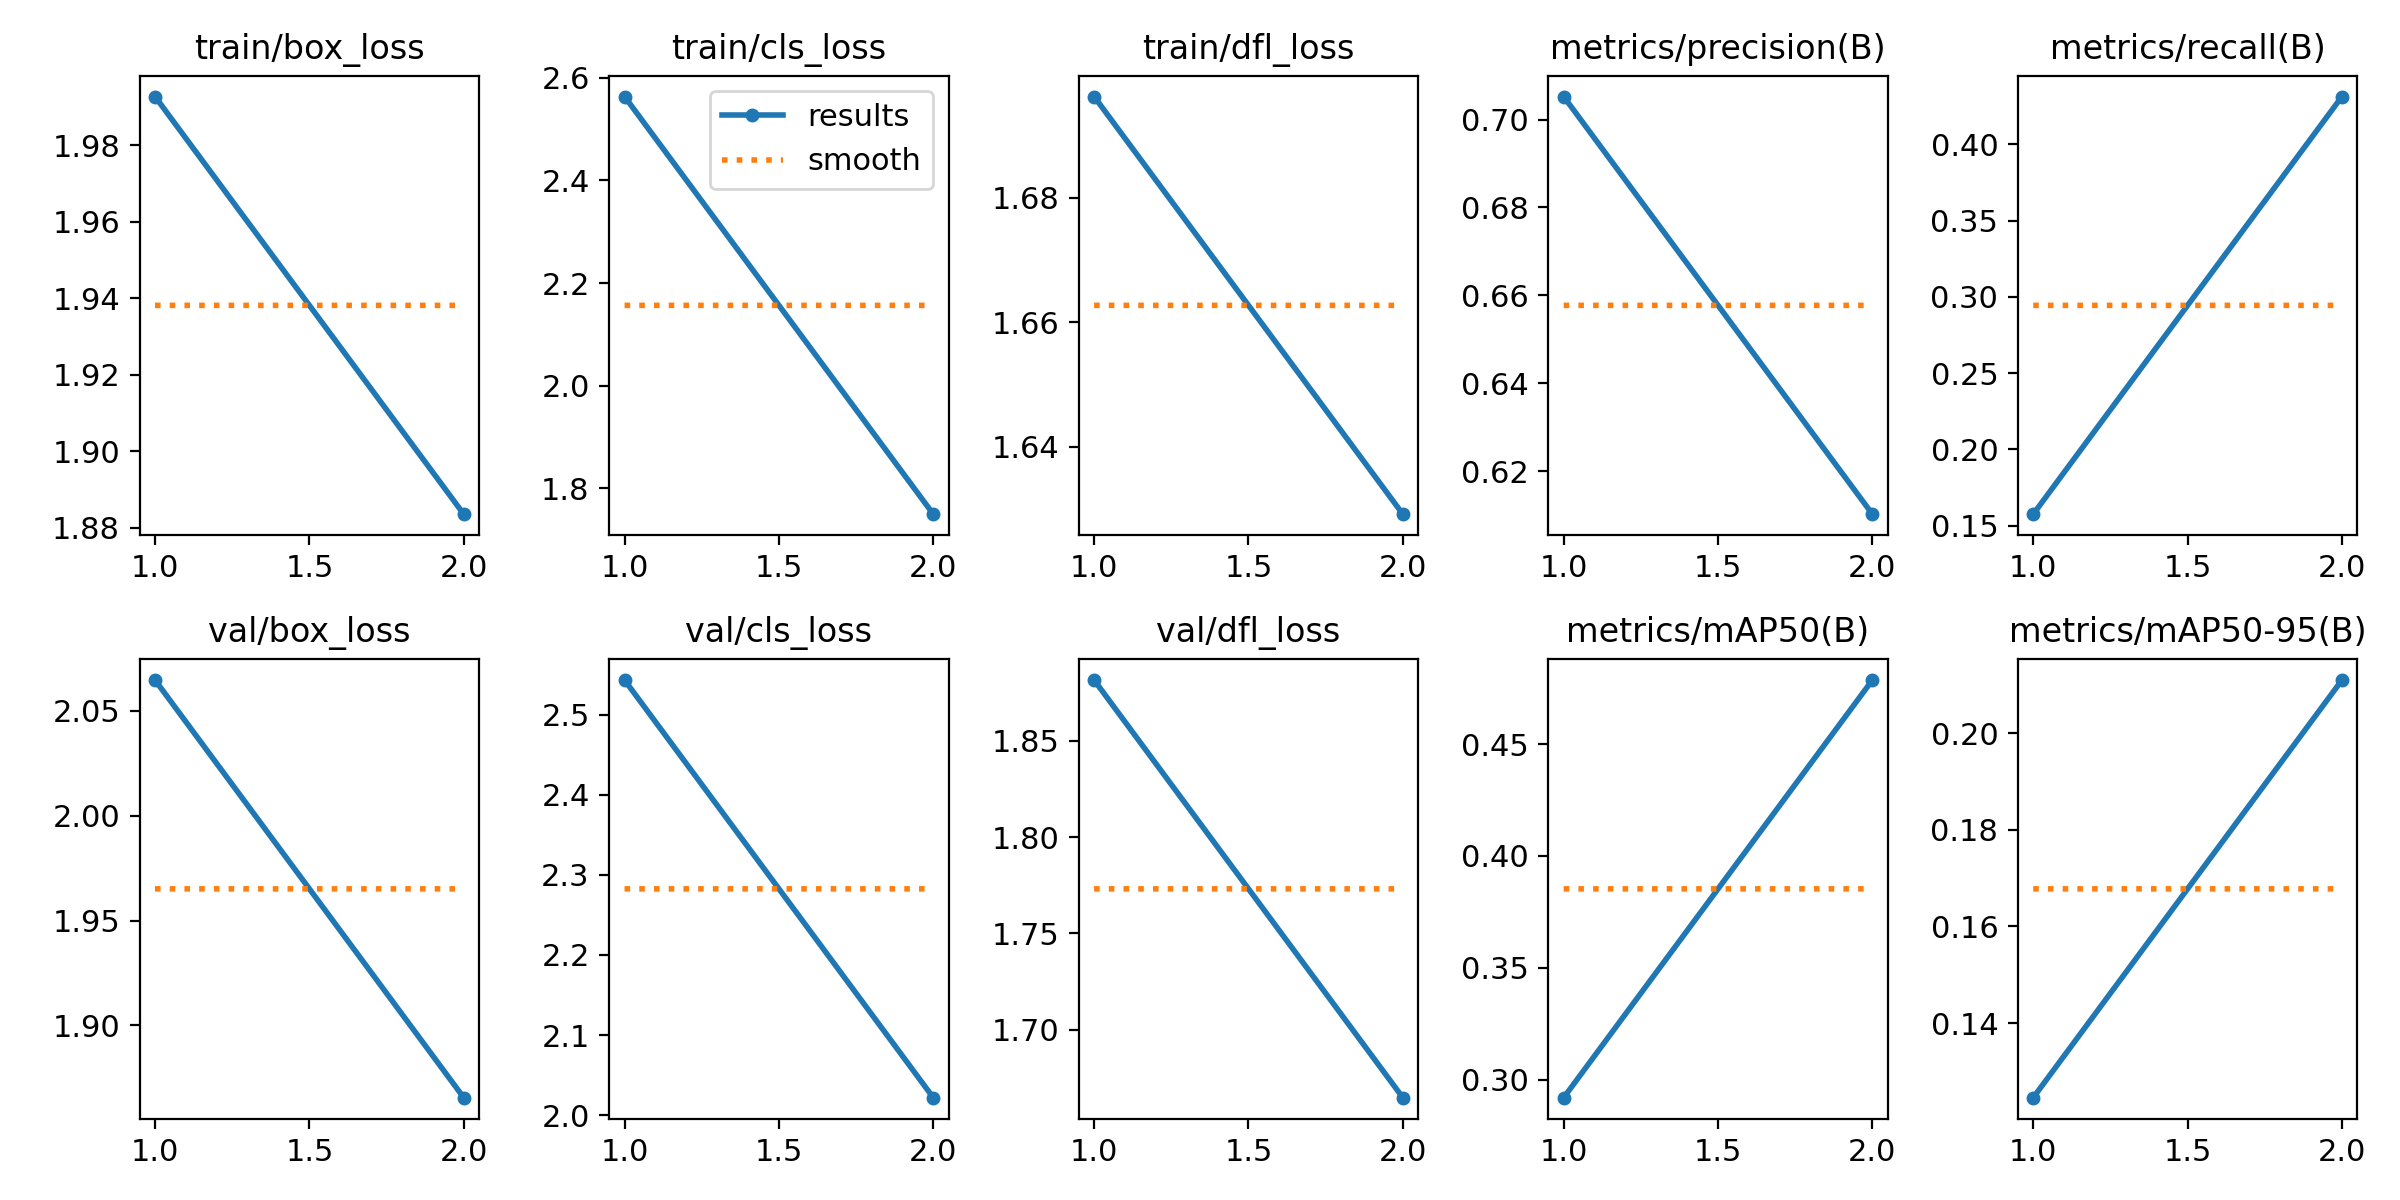

Values plotted in this chart, from the file beside it:
epoch, time, train/box_loss, train/cls_loss, train/dfl_loss, metrics/precision(B), metrics/recall(B), metrics/mAP50(B), metrics/mAP50-95(B), val/box_loss, val/cls_loss, val/dfl_loss, lr/pg0, lr/pg1, lr/pg2
1, 118.7, 1.993, 2.564, 1.696, 0.7052, 0.1575, 0.292, 0.1245, 2.065, 2.543, 1.882, 0.0006512, 0.0006512, 0.0006512
2, 240.3, 1.883, 1.749, 1.629, 0.6102, 0.4314, 0.4786, 0.211, 1.866, 2.022, 1.665, 0.0006662, 0.0006662, 0.0006662
